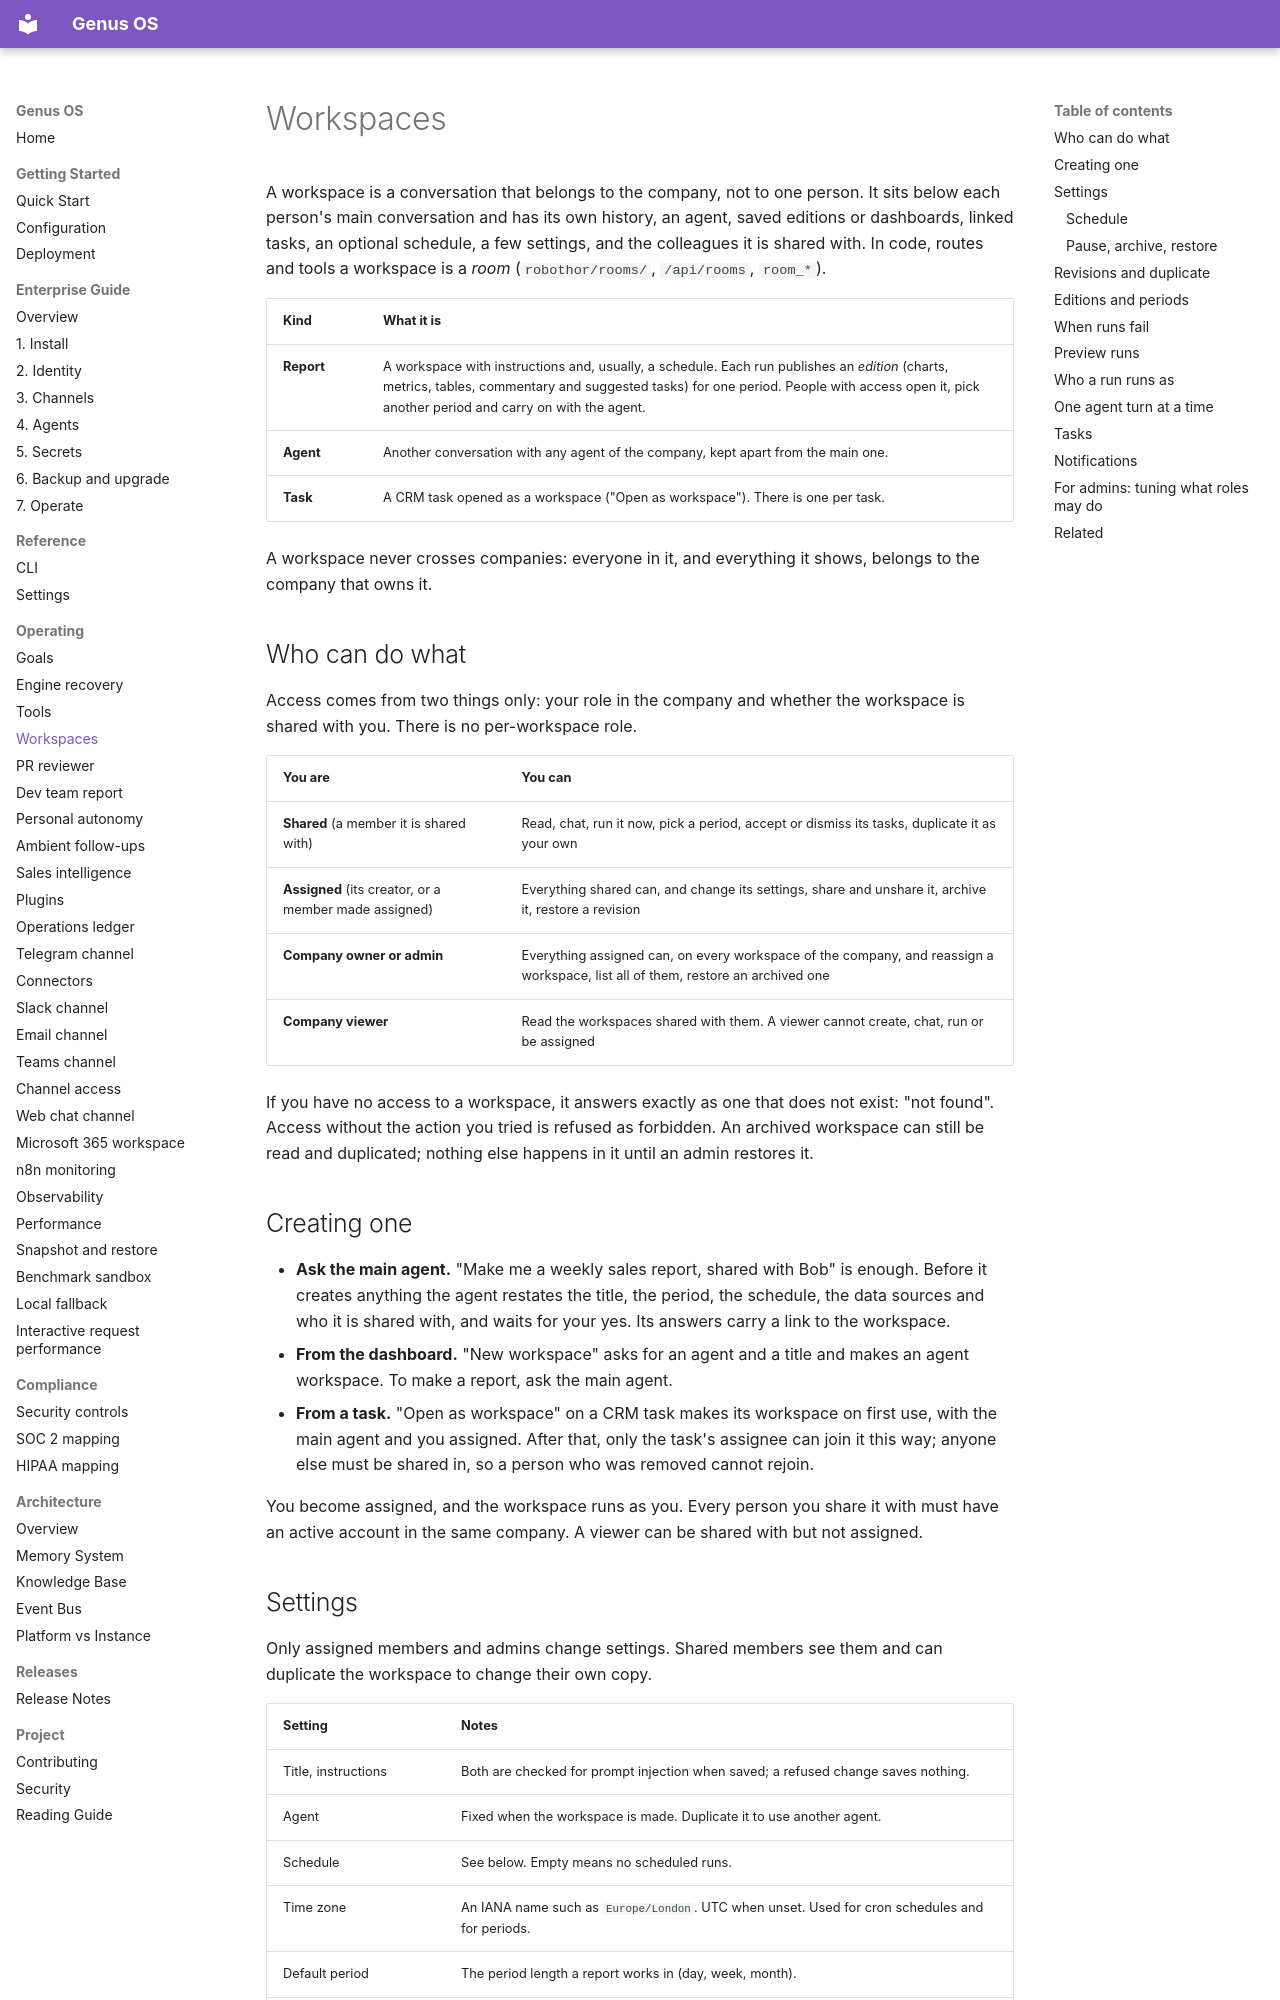

repository: Ironsail-llc/genus-os · page: WORKSPACES/index.html · generator: mkdocs

# Workspaces

A workspace is a conversation that belongs to the company, not to one person.
It sits below each person's main conversation and has its own history, an
agent, saved editions or dashboards, linked tasks, an optional schedule, a few
settings, and the colleagues it is shared with. In code, routes and tools a
workspace is a *room* (`robothor/rooms/`, `/api/rooms`, `room_*`).

| Kind | What it is |
|---|---|
| **Report** | A workspace with instructions and, usually, a schedule. Each run publishes an *edition* (charts, metrics, tables, commentary and suggested tasks) for one period. People with access open it, pick another period and carry on with the agent. |
| **Agent** | Another conversation with any agent of the company, kept apart from the main one. |
| **Task** | A CRM task opened as a workspace ("Open as workspace"). There is one per task. |

A workspace never crosses companies: everyone in it, and everything it shows,
belongs to the company that owns it.

## Who can do what

Access comes from two things only: your role in the company and whether the
workspace is shared with you. There is no per-workspace role.

| You are | You can |
|---|---|
| **Shared** (a member it is shared with) | Read, chat, run it now, pick a period, accept or dismiss its tasks, duplicate it as your own |
| **Assigned** (its creator, or a member made assigned) | Everything shared can, and change its settings, share and unshare it, archive it, restore a revision |
| **Company owner or admin** | Everything assigned can, on every workspace of the company, and reassign a workspace, list all of them, restore an archived one |
| **Company viewer** | Read the workspaces shared with them. A viewer cannot create, chat, run or be assigned |

If you have no access to a workspace, it answers exactly as one that does not
exist: "not found". Access without the action you tried is refused as
forbidden. An archived workspace can still be read and duplicated; nothing else
happens in it until an admin restores it.

## Creating one

- **Ask the main agent.** "Make me a weekly sales report, shared with Bob" is
  enough. Before it creates anything the agent restates the title, the
  period, the schedule, the data sources and who it is shared with, and waits
  for your yes. Its answers carry a link to the workspace.
- **From the dashboard.** "New workspace" asks for an agent and a title and
  makes an agent workspace. To make a report, ask the main agent.
- **From a task.** "Open as workspace" on a CRM task makes its workspace on
  first use, with the main agent and you assigned. After that, only the task's
  assignee can join it this way; anyone else must be shared in, so a person who
  was removed cannot rejoin.

You become assigned, and the workspace runs as you. Every person you share it
with must have an active account in the same company. A viewer can be shared
with but not assigned.
